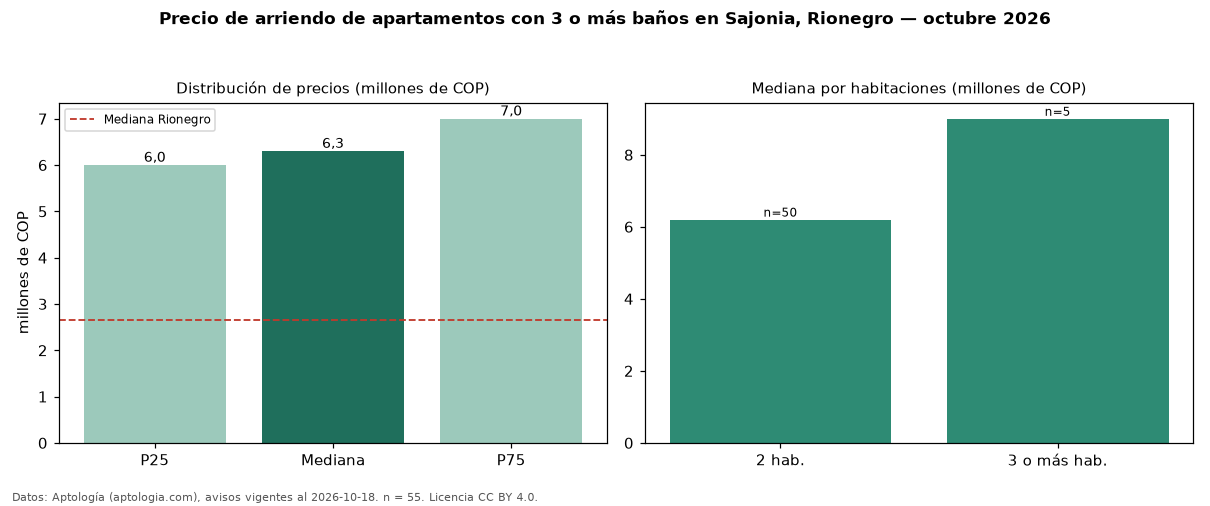

The data file committed next to this chart (first rows):
seccion, metrica, valor, moneda, n
filtro, ban3, con 3 o más baños, , 55
precio, p25, 6000000, COP, 55
precio, mediana, 6300000, COP, 55
precio, p75, 7000000, COP, 55
precio, minimo, 5000000, COP, 55
precio, maximo, 16500000, COP, 55
m2, mediana_precio_m2, 56061, COP, 54
m2, area_mediana_m2, 108.0, m2, 54
banos, mediana_banos, 3.0, , 
parqueadero, pct_con_parqueadero, 100.0, %, 55
estrato, estrato_mas_frecuente, 5, , 55
habitaciones, 2, 6200000, COP, 50
habitaciones, 3+, 9000000, COP, 5
ciudad, mediana_ciudad_referencia, 2650000, COP, 
ciudad, mediana_m2_ciudad, 37500, COP, 
fuente, fecha_datos, 2026-10-18, , 
fuente, atribucion, https://www.aptologia.com/arriendo/rione…, , 
fuente, licencia, CC BY 4.0, , 
